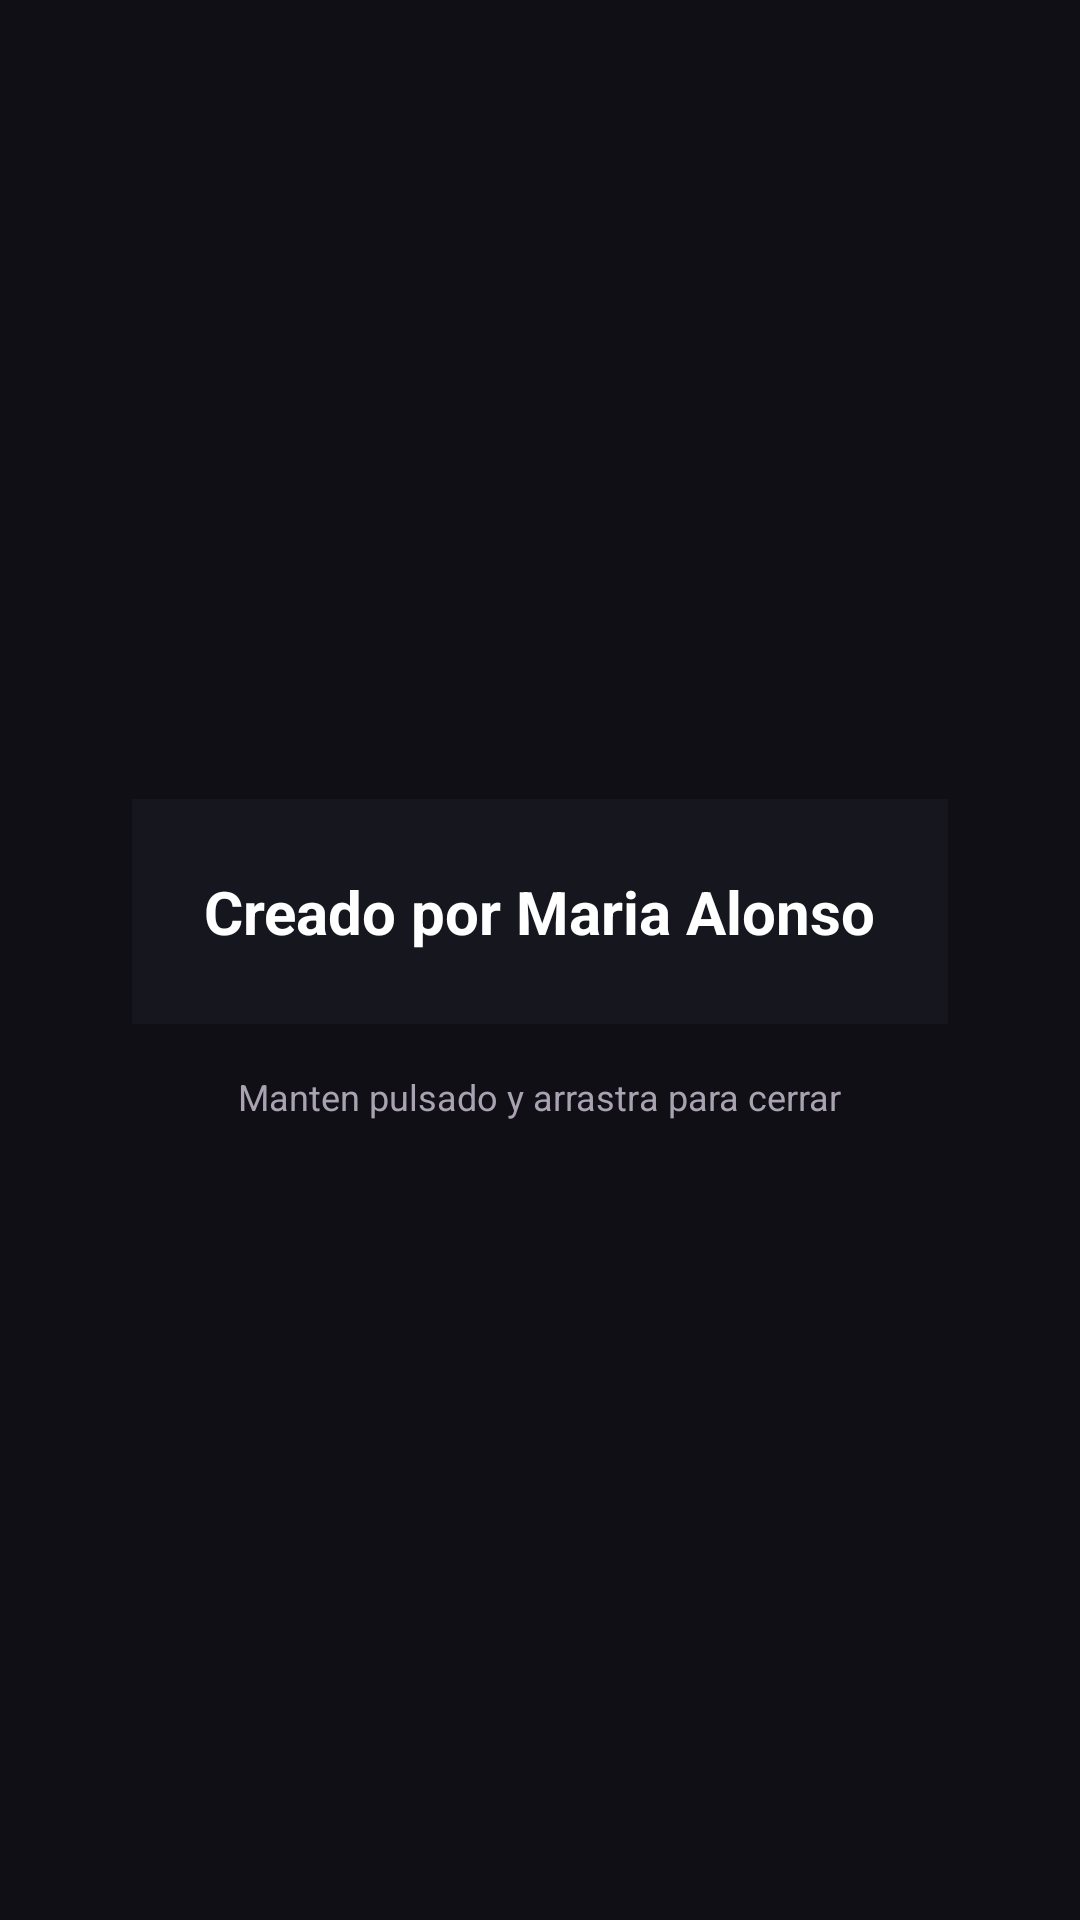

Write the Android layout XML for this screen, with the resource values it uses.
<!-- AndroidManifest.xml: application theme Theme.ASTRAManagement -->
<!-- res/layout/activity_acerca_de.xml -->
<?xml version="1.0" encoding="utf-8"?>
<androidx.constraintlayout.widget.ConstraintLayout xmlns:android="http://schemas.android.com/apk/res/android"
    xmlns:app="http://schemas.android.com/apk/res-auto"
    xmlns:tools="http://schemas.android.com/tools"
    android:id="@+id/main"
    android:layout_width="match_parent"
    android:layout_height="match_parent"
    android:background="@color/astra_black"
    tools:context=".AcercaDeActivity">

    <LinearLayout
        android:layout_width="wrap_content"
        android:layout_height="wrap_content"
        android:layout_gravity="center"
        android:gravity="center_horizontal"
        android:orientation="vertical"
        app:layout_constraintBottom_toBottomOf="parent"
        app:layout_constraintEnd_toEndOf="parent"
        app:layout_constraintStart_toStartOf="parent"
        app:layout_constraintTop_toTopOf="parent">

        <TextView
            android:id="@+id/tvPropietario"
            android:layout_width="wrap_content"
            android:layout_height="wrap_content"
            android:background="@color/astra_card"
            android:padding="24dp"
            android:text="Creado por Maria Alonso"
            android:textColor="@color/astra_white"
            android:textSize="20sp"
            android:textStyle="bold" />

        <TextView
            android:layout_width="wrap_content"
            android:layout_height="wrap_content"
            android:layout_marginTop="16dp"
            android:text="Manten pulsado y arrastra para cerrar"
            android:textColor="@color/astra_gray"
            android:textSize="12sp" />
    </LinearLayout>

</androidx.constraintlayout.widget.ConstraintLayout>
<!-- resources referenced by this layout -->
<resources>
  <color name="astra_black">#100F16</color>
  <color name="astra_card">#16161F</color>
  <color name="astra_gray">#A8A2B1</color>
  <color name="astra_white">#FFFFFF</color>
  <style name="Theme.ASTRAManagement" parent="Base.Theme.ASTRAManagement" />
  <style name="Base.Theme.ASTRAManagement" parent="Theme.Material3.DayNight.NoActionBar">
          
          
      </style>
</resources>
